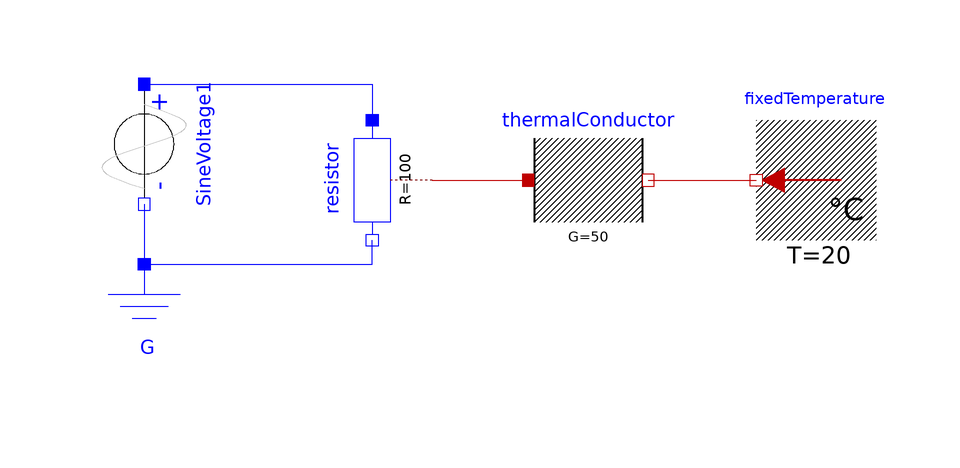

The component connection diagram of the Modelica model below, drawn from its own Placement and Line annotations.

model Resistor "Resistor with simple thermal network"
  extends Modelica.Icons.Example;
  Basic.Resistor resistor(
    R=100,
    alpha=1e-3,
    T_ref=293.15,
    i(start=0),
    useHeatPort=true) annotation (Placement(transformation(
        extent={{-10,10},{10,-10}},
        rotation=-90,
        origin={-32,34})));
  Modelica.Electrical.Analog.Basic.Ground G
  annotation (Placement(transformation(extent={{-80,0},{-60,20}})));
  Modelica.Electrical.Analog.Sources.SineVoltage SineVoltage1(V=220, f=1)
  annotation (Placement(transformation(
        origin={-70,40},
        extent={{-10,-10},{10,10}},
        rotation=270)));

  Modelica.Thermal.HeatTransfer.Components.ThermalConductor thermalConductor(G=
        50)
  annotation (Placement(transformation(
        origin={4,34},
        extent={{-10,-10},{10,10}})));
  Thermal.HeatTransfer.Celsius.FixedTemperature fixedTemperature(T=20)
    annotation (Placement(transformation(extent={{52,24},{32,44}})));
equation
  connect(SineVoltage1.n, G.p)
  annotation (Line(points={{-70,30},{-70,20}}, color={0,0,255}));
  connect(resistor.heatPort, thermalConductor.port_a)
    annotation (Line(points={{-22,34},{-6,34}}, color={191,0,0}));

  connect(SineVoltage1.p, resistor.p)
    annotation (Line(points={{-70,50},{-32,50},{-32,44}}, color={0,0,255}));

  connect(G.p, resistor.n)
    annotation (Line(points={{-70,20},{-32,20},{-32,24}}, color={0,0,255}));
  connect(thermalConductor.port_b, fixedTemperature.port) annotation (Line(
      points={{14,34},{32,34}}, color={191,0,0}));
annotation (Documentation(info="<html>
<p>This is a very simple circuit consisting of a voltage source and a resistor. The loss power in the resistor is transported to the environment via its heatPort.</p>
</html>"), experiment(StopTime=5));
end Resistor;